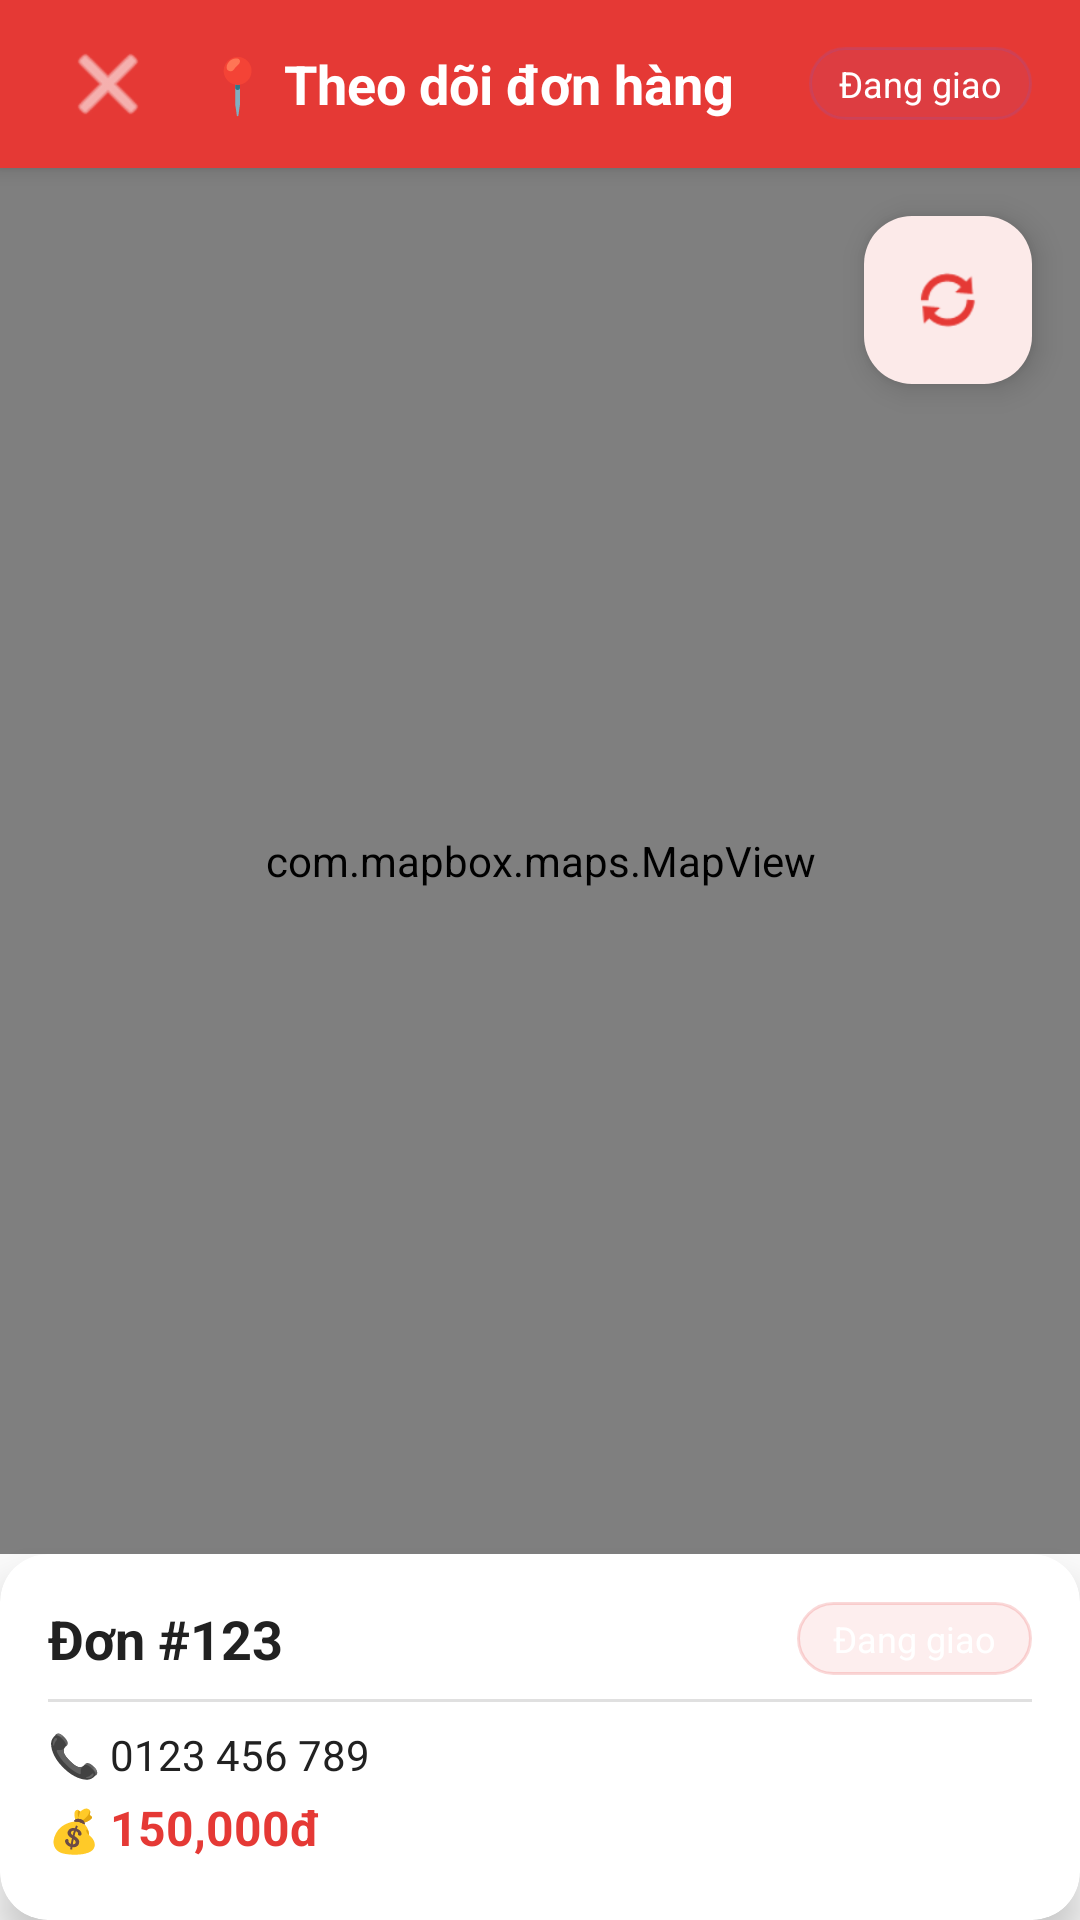

This screen was rendered from an Android layout file. Write that file and the resources it references.
<!-- AndroidManifest.xml: application theme Theme.BTL_ADR1 -->
<!-- res/layout/activity_order_tracking.xml -->
<?xml version="1.0" encoding="utf-8"?>
<LinearLayout xmlns:android="http://schemas.android.com/apk/res/android"
    xmlns:app="http://schemas.android.com/apk/res-auto"
    android:layout_width="match_parent"
    android:layout_height="match_parent"
    android:orientation="vertical"
    android:background="@color/background">

    
    <LinearLayout
        android:layout_width="match_parent"
        android:layout_height="56dp"
        android:orientation="horizontal"
        android:gravity="center_vertical"
        android:paddingHorizontal="16dp"
        android:background="@color/primary"
        android:elevation="4dp">

        <ImageButton
            android:id="@+id/btnBack"
            android:layout_width="40dp"
            android:layout_height="40dp"
            android:background="?attr/selectableItemBackgroundBorderless"
            android:src="@android:drawable/ic_menu_close_clear_cancel"
            android:contentDescription="Quay lại"
            app:tint="@color/white" />

        <TextView
            android:id="@+id/tvTitle"
            android:layout_width="0dp"
            android:layout_height="wrap_content"
            android:layout_weight="1"
            android:text="📍 Theo dõi đơn hàng"
            android:textColor="@color/white"
            android:textSize="18sp"
            android:textStyle="bold"
            android:layout_marginStart="12dp" />

        <TextView
            android:id="@+id/tvOrderStatus"
            android:layout_width="wrap_content"
            android:layout_height="wrap_content"
            android:text="Đang giao"
            android:textColor="@color/white"
            android:textSize="12sp"
            android:background="@drawable/bg_category_badge"
            android:backgroundTint="@color/status_shipping"
            android:paddingHorizontal="10dp"
            android:paddingVertical="4dp" />
    </LinearLayout>

    
    <FrameLayout
        android:layout_width="match_parent"
        android:layout_height="0dp"
        android:layout_weight="1">

        <com.mapbox.maps.MapView
            android:id="@+id/mapView"
            android:layout_width="match_parent"
            android:layout_height="match_parent" />

        
        <com.google.android.material.floatingactionbutton.FloatingActionButton
            android:id="@+id/fabRefresh"
            android:layout_width="wrap_content"
            android:layout_height="wrap_content"
            android:layout_gravity="top|end"
            android:layout_margin="16dp"
            android:src="@android:drawable/ic_popup_sync"
            android:contentDescription="Làm mới"
            android:backgroundTint="@color/white"
            app:tint="@color/primary" />
    </FrameLayout>

    
    <androidx.cardview.widget.CardView
        android:layout_width="match_parent"
        android:layout_height="wrap_content"
        android:layout_margin="0dp"
        app:cardCornerRadius="16dp"
        app:cardElevation="8dp"
        app:cardBackgroundColor="@color/surface">

        <LinearLayout
            android:layout_width="match_parent"
            android:layout_height="wrap_content"
            android:orientation="vertical"
            android:padding="16dp">

            
            <LinearLayout
                android:layout_width="match_parent"
                android:layout_height="wrap_content"
                android:orientation="horizontal"
                android:gravity="center_vertical">

                <TextView
                    android:id="@+id/tvOrderId"
                    android:layout_width="0dp"
                    android:layout_height="wrap_content"
                    android:layout_weight="1"
                    android:text="Đơn #123"
                    android:textSize="18sp"
                    android:textStyle="bold"
                    android:textColor="@color/text_primary" />

                <TextView
                    android:id="@+id/tvStatusBadge"
                    android:layout_width="wrap_content"
                    android:layout_height="wrap_content"
                    android:text="Đang giao"
                    android:textSize="12sp"
                    android:textColor="@color/white"
                    android:background="@drawable/bg_category_badge"
                    android:paddingHorizontal="12dp"
                    android:paddingVertical="4dp" />
            </LinearLayout>

            <View
                android:layout_width="match_parent"
                android:layout_height="1dp"
                android:background="@color/divider"
                android:layout_marginVertical="8dp" />

            
            <LinearLayout
                android:layout_width="match_parent"
                android:layout_height="wrap_content"
                android:orientation="horizontal"
                android:layout_marginBottom="4dp">

                <TextView
                    android:layout_width="wrap_content"
                    android:layout_height="wrap_content"
                    android:text="📞 "
                    android:textSize="14sp" />

                <TextView
                    android:id="@+id/tvDeliveryPhone"
                    android:layout_width="wrap_content"
                    android:layout_height="wrap_content"
                    android:text="0123 456 789"
                    android:textSize="14sp"
                    android:textColor="@color/text_primary" />
            </LinearLayout>

            <LinearLayout
                android:layout_width="match_parent"
                android:layout_height="wrap_content"
                android:orientation="horizontal"
                android:layout_marginBottom="4dp">

                <TextView
                    android:layout_width="wrap_content"
                    android:layout_height="wrap_content"
                    android:text="💰 "
                    android:textSize="14sp" />

                <TextView
                    android:id="@+id/tvTotalAmount"
                    android:layout_width="wrap_content"
                    android:layout_height="wrap_content"
                    android:text="150,000đ"
                    android:textSize="16sp"
                    android:textStyle="bold"
                    android:textColor="@color/primary" />
            </LinearLayout>

            <LinearLayout
                android:id="@+id/layoutShipperInfo"
                android:layout_width="match_parent"
                android:layout_height="wrap_content"
                android:orientation="horizontal"
                android:visibility="gone">

                <TextView
                    android:layout_width="wrap_content"
                    android:layout_height="wrap_content"
                    android:text="🛵 Shipper: "
                    android:textSize="14sp"
                    android:textColor="@color/text_secondary" />

                <TextView
                    android:id="@+id/tvShipperName"
                    android:layout_width="wrap_content"
                    android:layout_height="wrap_content"
                    android:textSize="14sp"
                    android:textColor="@color/text_primary" />
            </LinearLayout>

        </LinearLayout>
    </androidx.cardview.widget.CardView>

</LinearLayout>
<!-- resources referenced by this layout -->
<resources>
  <color name="background">#FAFAFA</color>
  <color name="divider">#E0E0E0</color>
  <color name="primary">#E53935</color>
  <color name="status_shipping">#7E57C2</color>
  <color name="surface">#FFFFFF</color>
  <color name="text_primary">#212121</color>
  <color name="text_secondary">#757575</color>
  <color name="white">#FFFFFF</color>
  <!-- drawable bg_category_badge (drawable) -->
  <?xml version="1.0" encoding="utf-8"?>
  <shape xmlns:android="http://schemas.android.com/apk/res/android"
      android:shape="rectangle">
      <solid android:color="#15E53935" />
      <corners android:radius="16dp" />
      <stroke android:width="1dp" android:color="#30E53935" />
  </shape>
  <style name="Theme.BTL_ADR1" parent="Theme.Material3.Light.NoActionBar">
          <item name="colorPrimary">@color/primary</item>
          <item name="colorPrimaryDark">@color/primary_dark</item>
          <item name="colorAccent">@color/secondary</item>
          <item name="colorOnPrimary">@color/white</item>
          <item name="colorSecondary">@color/secondary</item>
          <item name="colorOnSecondary">@color/white</item>
          <item name="android:colorBackground">@color/background</item>
          <item name="colorSurface">@color/surface</item>
          <item name="android:statusBarColor">@color/primary_dark</item>
          <item name="android:navigationBarColor">@color/white</item>
      </style>
  <color name="primary_dark">#C62828</color>
  <color name="secondary">#FF6D00</color>
</resources>
